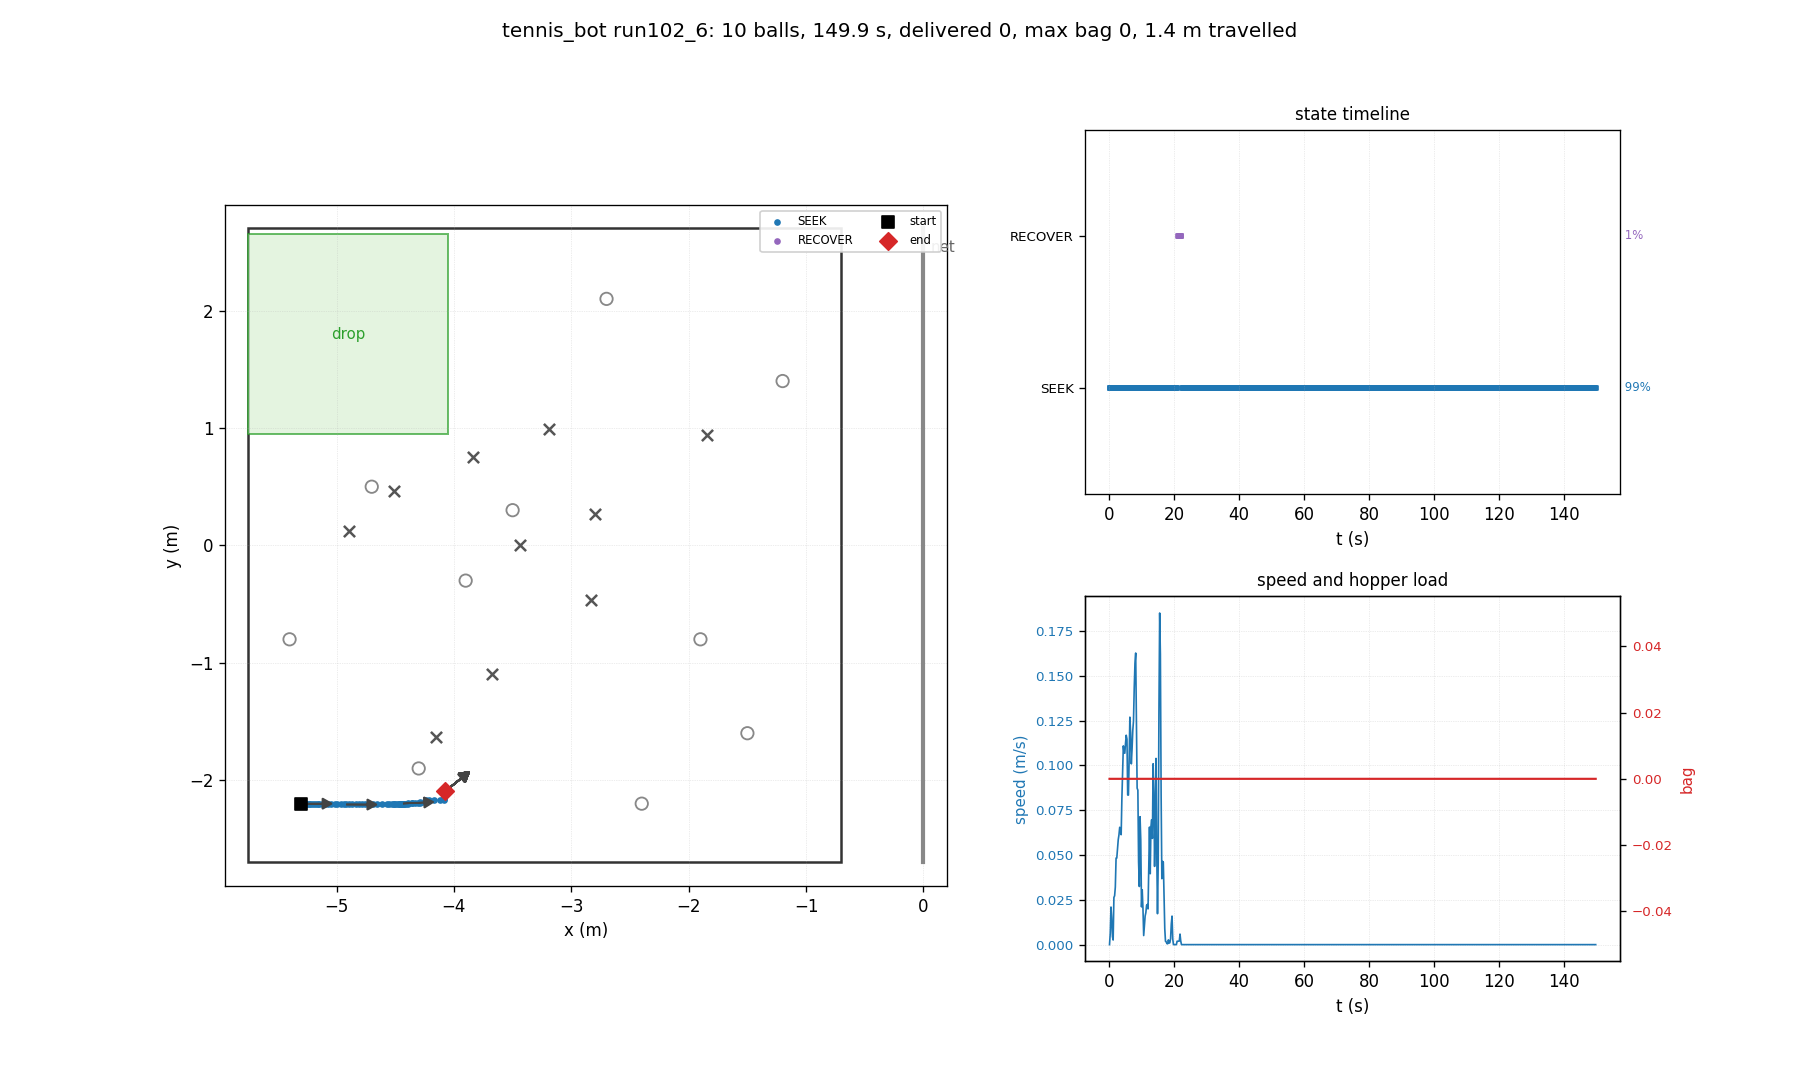

Data behind this chart, as committed beside it:
t, state, x, y, heading_deg, bag, delivered, depth, n_balls_in_hopper, ball0_x, ball0_y
0.03, SEEK, -5.300, -2.200, 0.0, 0, 0, 0, 0, -4.700, 0.500
0.26, SEEK, -5.300, -2.200, 0.0, 0, 0, 0, 0, -4.509, 0.464
0.48, SEEK, -5.297, -2.200, 0.0, 0, 0, 0, 0, -4.509, 0.464
0.70, SEEK, -5.290, -2.200, 0.0, 0, 0, 0, 0, -4.509, 0.464
0.93, SEEK, -5.290, -2.200, 0.0, 0, 0, 0, 0, -4.509, 0.464
1.15, SEEK, -5.290, -2.205, -3.0, 0, 0, 0, 0, -4.509, 0.464
1.38, SEEK, -5.286, -2.206, -3.2, 0, 0, 0, 0, -4.509, 0.464
1.60, SEEK, -5.277, -2.206, -3.0, 0, 0, 0, 0, -4.509, 0.464
1.82, SEEK, -5.273, -2.206, -3.2, 0, 0, 0, 0, -4.509, 0.464
2.05, SEEK, -5.261, -2.206, -2.9, 0, 0, 0, 0, -4.509, 0.464
2.27, SEEK, -5.249, -2.207, -2.6, 0, 0, 0, 0, -4.509, 0.464
2.50, SEEK, -5.237, -2.207, -2.3, 0, 0, 0, 0, -4.509, 0.464
2.72, SEEK, -5.223, -2.207, -2.1, 0, 0, 0, 0, -4.509, 0.464
2.94, SEEK, -5.209, -2.207, -1.9, 0, 0, 0, 0, -4.509, 0.464
3.17, SEEK, -5.193, -2.207, -1.6, 0, 0, 0, 0, -4.509, 0.464
3.39, SEEK, -5.177, -2.207, -1.4, 0, 0, 0, 0, -4.509, 0.464
3.62, SEEK, -5.162, -2.207, -1.2, 0, 0, 0, 0, -4.509, 0.464
3.84, SEEK, -5.147, -2.207, -1.1, 0, 0, 0, 0, -4.509, 0.464
4.06, SEEK, -5.123, -2.207, -0.9, 0, 0, 0, 0, -4.509, 0.464
4.29, SEEK, -5.100, -2.207, -0.8, 0, 0, 0, 0, -4.509, 0.464
4.51, SEEK, -5.069, -2.207, -0.6, 0, 0, 0, 0, -4.509, 0.464
4.74, SEEK, -5.048, -2.207, -0.5, 0, 0, 0, 0, -4.509, 0.464
4.96, SEEK, -5.017, -2.207, -0.4, 0, 0, 0, 0, -4.509, 0.464
5.18, SEEK, -4.994, -2.207, -0.3, 0, 0, 0, 0, -4.509, 0.464
5.41, SEEK, -4.959, -2.207, -0.2, 0, 0, 0, 0, -4.509, 0.464
5.63, SEEK, -4.937, -2.207, -0.2, 0, 0, 0, 0, -4.509, 0.464
5.86, SEEK, -4.918, -2.207, -0.2, 0, 0, 0, 0, -4.509, 0.464
6.08, SEEK, -4.896, -2.207, -0.2, 0, 0, 0, 0, -4.509, 0.464
6.30, SEEK, -4.868, -2.207, -0.1, 0, 0, 0, 0, -4.509, 0.464
6.53, SEEK, -4.833, -2.207, -0.1, 0, 0, 0, 0, -4.509, 0.464
6.75, SEEK, -4.809, -2.207, -0.1, 0, 0, 0, 0, -4.509, 0.464
6.98, SEEK, -4.783, -2.207, -0.1, 0, 0, 0, 0, -4.509, 0.464
7.20, SEEK, -4.755, -2.207, -0.1, 0, 0, 0, 0, -4.509, 0.464
7.42, SEEK, -4.725, -2.207, -0.1, 0, 0, 0, 0, -4.509, 0.464
7.65, SEEK, -4.693, -2.207, -0.0, 0, 0, 0, 0, -4.509, 0.464
7.87, SEEK, -4.654, -2.207, -0.0, 0, 0, 0, 0, -4.509, 0.464
8.10, SEEK, -4.615, -2.207, -0.0, 0, 0, 0, 0, -4.509, 0.464
8.32, SEEK, -4.573, -2.207, -0.0, 0, 0, 0, 0, -4.509, 0.464
8.54, SEEK, -4.555, -2.207, 0.0, 0, 0, 0, 0, -4.509, 0.464
8.77, SEEK, -4.529, -2.207, -0.0, 0, 0, 0, 0, -4.509, 0.464
8.99, SEEK, -4.512, -2.206, 0.5, 0, 0, 0, 0, -4.509, 0.464
9.22, SEEK, -4.508, -2.204, 1.9, 0, 0, 0, 0, -4.509, 0.464
9.44, SEEK, -4.497, -2.204, 1.7, 0, 0, 0, 0, -4.509, 0.464
9.66, SEEK, -4.473, -2.204, 1.4, 0, 0, 0, 0, -4.509, 0.464
9.89, SEEK, -4.469, -2.203, 1.7, 0, 0, 0, 0, -4.509, 0.464
10.11, SEEK, -4.463, -2.203, 1.9, 0, 0, 0, 0, -4.509, 0.464
10.34, SEEK, -4.454, -2.202, 1.7, 0, 0, 0, 0, -4.509, 0.464
10.56, SEEK, -4.453, -2.202, 2.0, 0, 0, 0, 0, -4.509, 0.464
10.78, SEEK, -4.453, -2.199, 3.5, 0, 0, 0, 0, -4.509, 0.464
11.01, SEEK, -4.449, -2.199, 3.3, 0, 0, 0, 0, -4.509, 0.464
11.23, SEEK, -4.445, -2.199, 3.2, 0, 0, 0, 0, -4.509, 0.464
11.46, SEEK, -4.440, -2.199, 3.1, 0, 0, 0, 0, -4.509, 0.464
11.68, SEEK, -4.434, -2.199, 2.9, 0, 0, 0, 0, -4.509, 0.464
11.90, SEEK, -4.429, -2.199, 2.8, 0, 0, 0, 0, -4.509, 0.464
12.13, SEEK, -4.424, -2.199, 2.7, 0, 0, 0, 0, -4.509, 0.464
12.35, SEEK, -4.408, -2.199, 2.3, 0, 0, 0, 0, -4.509, 0.464
12.58, SEEK, -4.391, -2.199, 2.0, 0, 0, 0, 0, -4.509, 0.464
12.80, SEEK, -4.389, -2.196, 3.8, 0, 0, 0, 0, -4.509, 0.464
13.02, SEEK, -4.360, -2.196, 2.9, 0, 0, 0, 0, -4.509, 0.464
13.25, SEEK, -4.357, -2.192, 4.8, 0, 0, 0, 0, -4.509, 0.464
... 610 more rows
